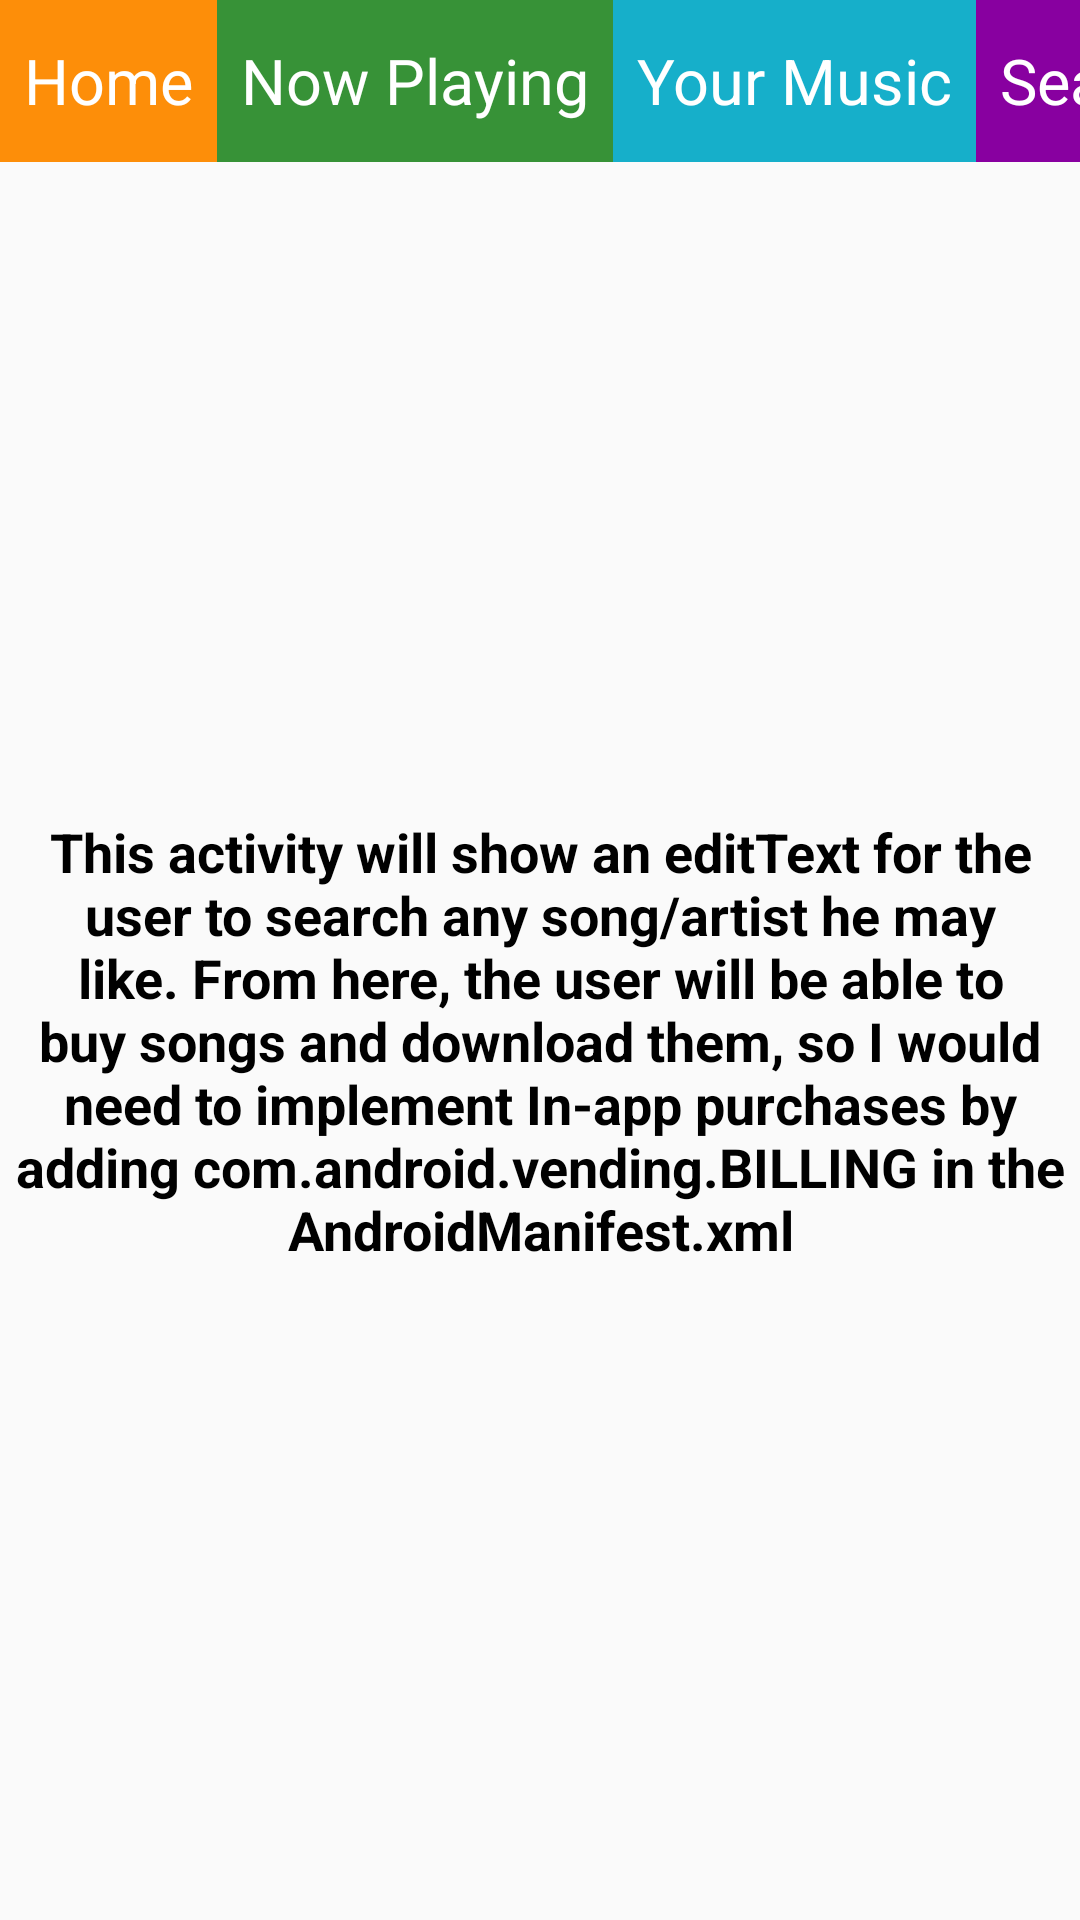

This screen was rendered from an Android layout file. Write that file and the resources it references.
<!-- AndroidManifest.xml: application theme AppTheme -->
<!-- res/layout/activity_search.xml -->
<?xml version="1.0" encoding="utf-8"?>
<LinearLayout xmlns:android="http://schemas.android.com/apk/res/android"
    xmlns:tools="http://schemas.android.com/tools"
    android:layout_width="match_parent"
    android:layout_height="match_parent"
    android:orientation="vertical"
    tools:context="com.example.android.musicapp.SearchActivity">

    <HorizontalScrollView
        android:id="@+id/horizontal_scroll_view"
        android:layout_width="wrap_content"
        android:layout_height="@dimen/bar_item_height"
        android:scrollbars="none">

        <LinearLayout
            android:layout_width="match_parent"
            android:layout_height="match_parent"
            android:background="@color/tan_background"
            android:orientation="horizontal">

            <TextView
                android:id="@+id/home_tv"
                style="@style/CategoryStyle"
                android:background="@color/home_color"
                android:text="@string/home_title" />

            <TextView
                android:id="@+id/nowplaying_tv"
                style="@style/CategoryStyle"
                android:background="@color/nowplaying_color"
                android:text="@string/nowplaying_title" />

            <TextView
                android:id="@+id/yourmusic_tv"
                style="@style/CategoryStyle"
                android:background="@color/yourmusic_color"
                android:text="@string/yourmusic_title" />

            <TextView
                android:id="@+id/search_tv"
                style="@style/CategoryStyle"
                android:background="@color/search_color"
                android:text="@string/search_title" />

            <TextView
                android:id="@+id/radio_tv"
                style="@style/CategoryStyle"
                android:background="@color/store_color"
                android:text="@string/radio_title" />

        </LinearLayout>

    </HorizontalScrollView>

    <TextView
        style="@style/DescriptionStyle"
        android:text="@string/search_description" />

</LinearLayout>
<!-- resources referenced by this layout -->
<resources>
  <color name="home_color">#FD8E09</color>
  <color name="nowplaying_color">#379237</color>
  <color name="search_color">#8800A0</color>
  <color name="store_color">#F06619</color>
  <color name="tan_background">#FFF7DA</color>
  <color name="yourmusic_color">#16AFCA</color>
  <dimen name="bar_item_height">54dp</dimen>
  <string name="home_title">Home</string>
  <string name="nowplaying_title">Now Playing</string>
  <string name="radio_title">Radio</string>
  <string name="search_description">This activity will show an editText for the user to search any song/artist he may like. From here, the user will be able to buy songs and download them, so I would need to implement In-app purchases by adding com.android.vending.BILLING in the AndroidManifest.xml </string>
  <string name="search_title">Search</string>
  <string name="yourmusic_title">Your Music</string>
  <style name="CategoryStyle">
          <item name="android:layout_width">wrap_content</item>
          <item name="android:layout_height">match_parent</item>
          <item name="android:gravity">center_vertical</item>
          <item name="android:padding">8dp</item>
          <item name="android:textSize">21sp</item>
          <item name="android:textColor">@android:color/white</item>
          <item name="android:textAppearance">?android:textAppearanceMedium</item>
      </style>
  <style name="DescriptionStyle">
          <item name="android:layout_width">fill_parent</item>
          <item name="android:layout_height">fill_parent</item>
          <item name="android:gravity">center</item>
          <item name="android:textColor">@android:color/black</item>
          <item name="android:textStyle">bold</item>
          <item name="android:textSize">18sp</item>
  
  
      </style>
  <style name="AppTheme" parent="Theme.AppCompat.Light.DarkActionBar">
          <item name="colorPrimary">@color/primary_color</item>
          <item name="colorPrimaryDark">@color/primary_dark_color</item>
      </style>
  <color name="primary_color">#4A312A</color>
  <color name="primary_dark_color">#2F1D1A</color>
</resources>
